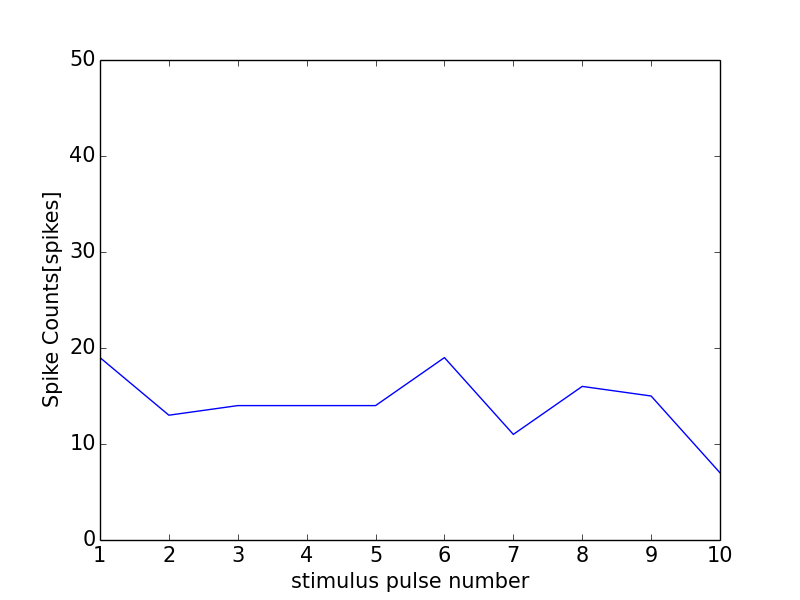

Values plotted in this chart, from the file beside it:
0, 0.0
0, 0
1, 19
2, 13
3, 14
4, 14
5, 14
6, 19
7, 11
8, 16
9, 15
10, 7
11, 0
